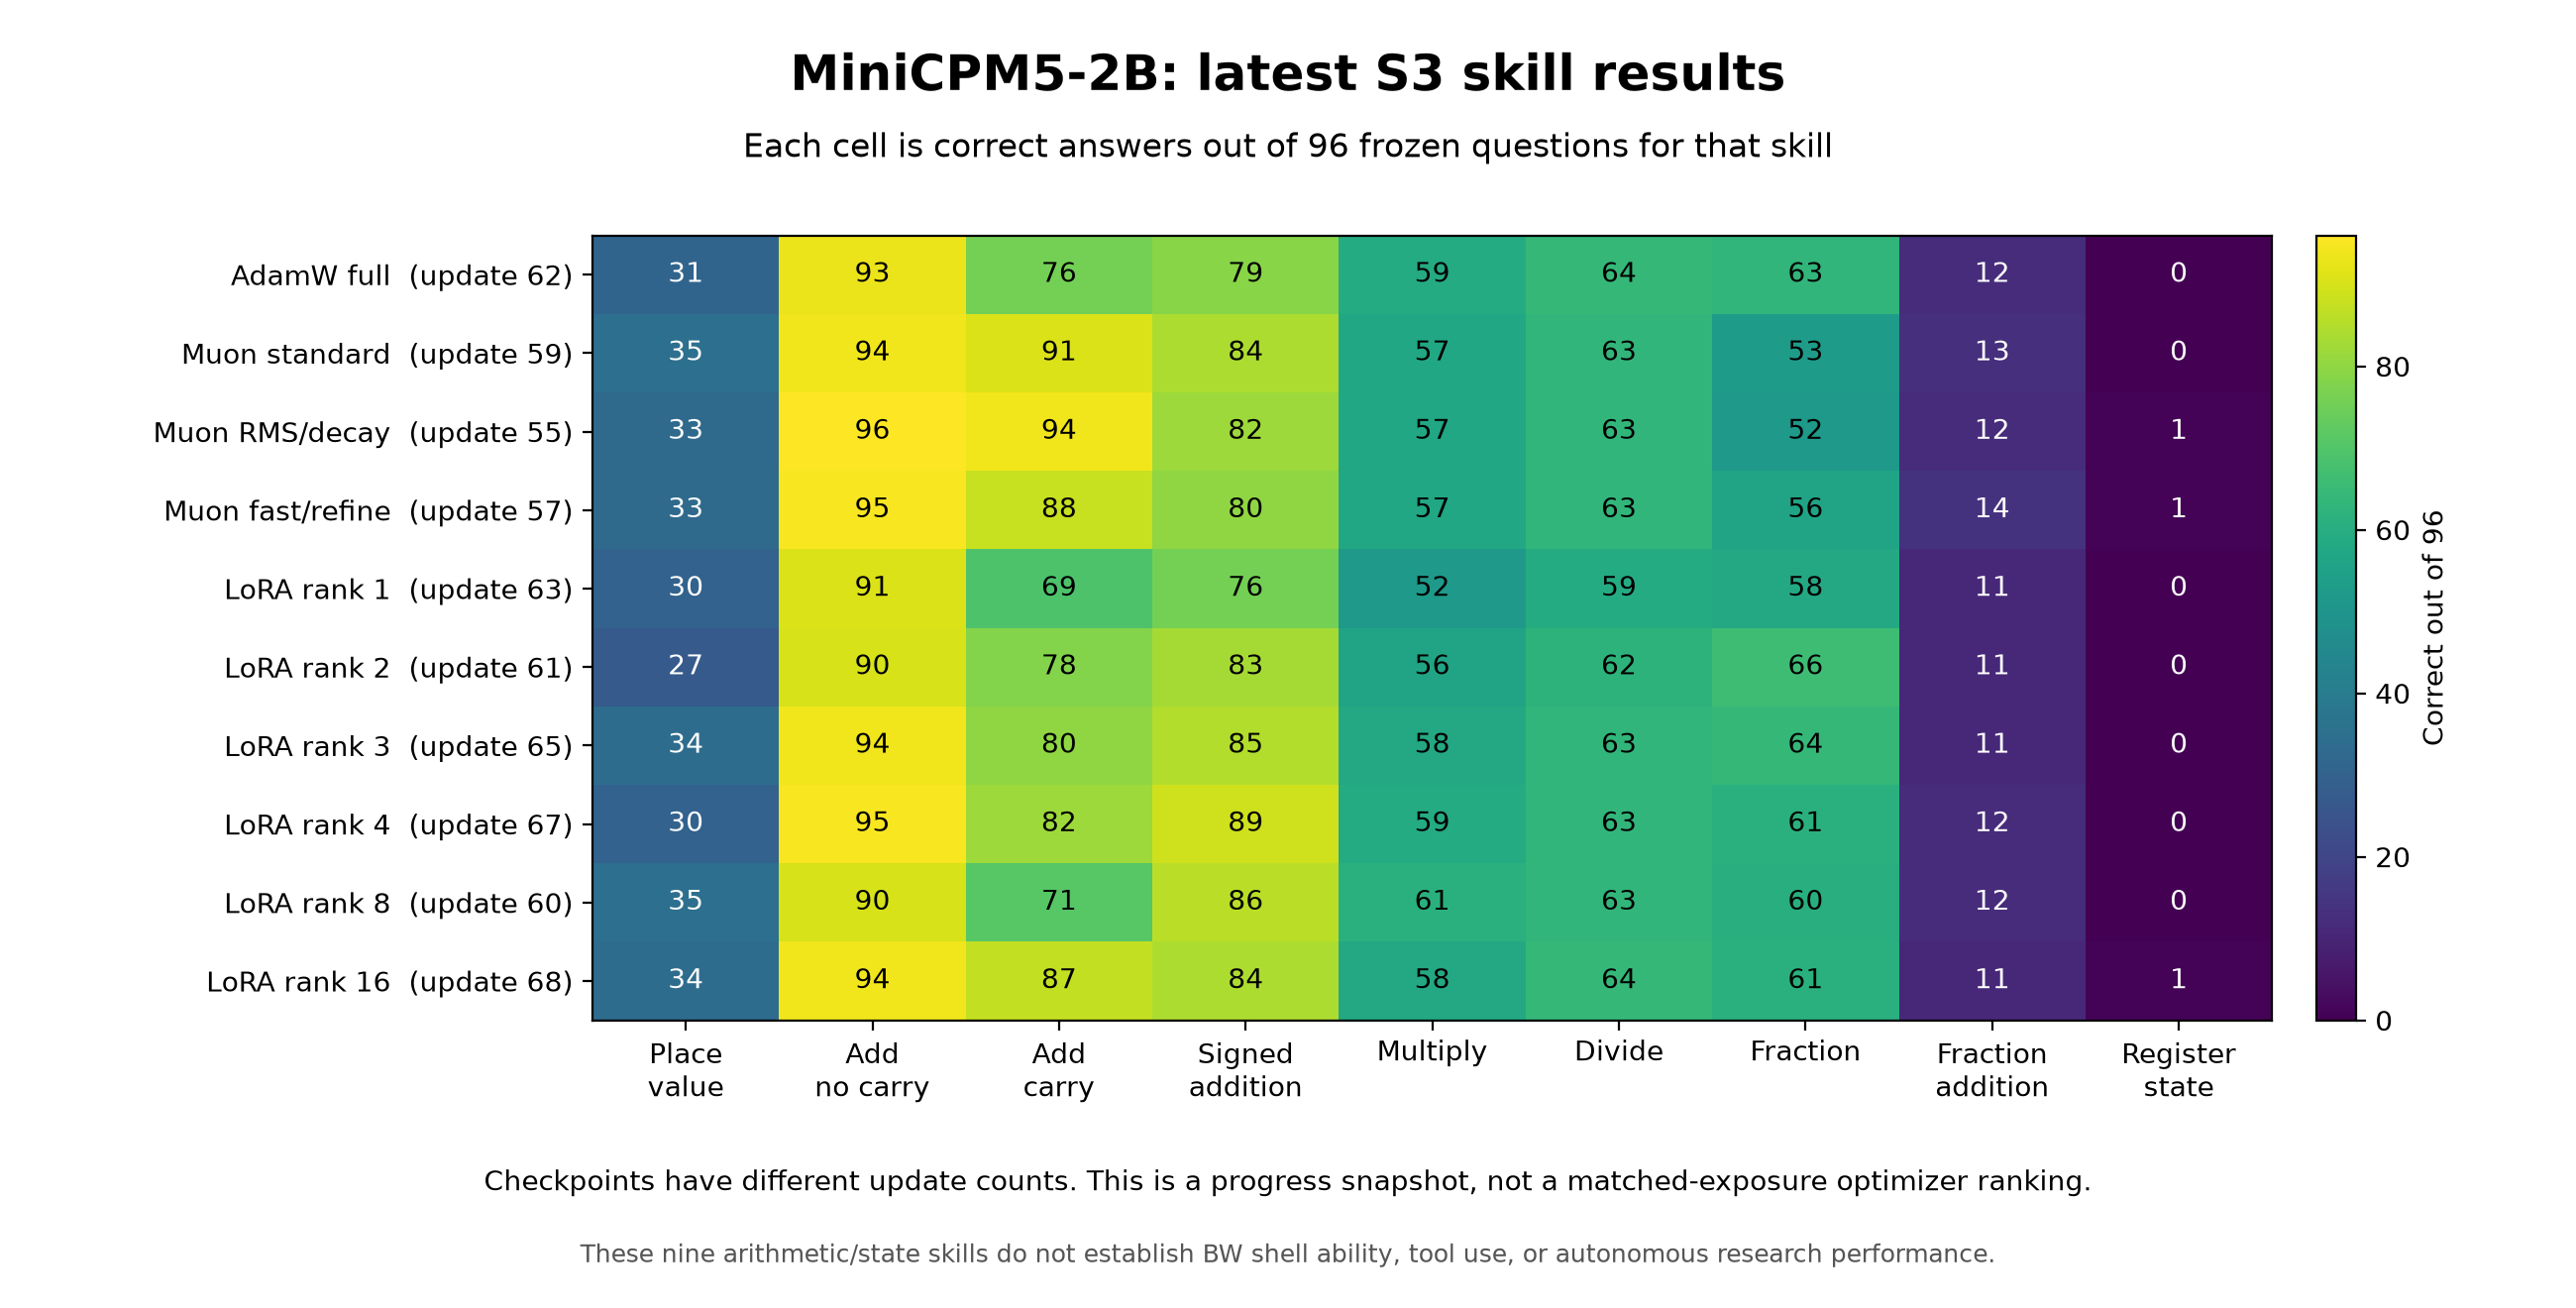

The file beside this chart, header and first rows:
arm, update, skill_id, cases, passed, finished
adamw-full, 62, math.add.carry, 96, 76, 96
adamw-full, 62, math.add.no_carry, 96, 93, 96
adamw-full, 62, math.add.signed, 96, 79, 96
adamw-full, 62, math.divide, 96, 64, 96
adamw-full, 62, math.fraction, 96, 63, 96
adamw-full, 62, math.fraction.add, 96, 12, 96
adamw-full, 62, math.multiply, 96, 59, 96
adamw-full, 62, math.place_value, 96, 31, 96
adamw-full, 62, state.registers, 96, 0, 96
adamw-lora-r1, 63, math.add.carry, 96, 69, 96
adamw-lora-r1, 63, math.add.no_carry, 96, 91, 96
adamw-lora-r1, 63, math.add.signed, 96, 76, 96
adamw-lora-r1, 63, math.divide, 96, 59, 96
adamw-lora-r1, 63, math.fraction, 96, 58, 96
adamw-lora-r1, 63, math.fraction.add, 96, 11, 94
adamw-lora-r1, 63, math.multiply, 96, 52, 96
adamw-lora-r1, 63, math.place_value, 96, 30, 96
adamw-lora-r1, 63, state.registers, 96, 0, 96
adamw-lora-r16, 68, math.add.carry, 96, 87, 96
adamw-lora-r16, 68, math.add.no_carry, 96, 94, 96
adamw-lora-r16, 68, math.add.signed, 96, 84, 96
adamw-lora-r16, 68, math.divide, 96, 64, 96
adamw-lora-r16, 68, math.fraction, 96, 61, 96
adamw-lora-r16, 68, math.fraction.add, 96, 11, 96
adamw-lora-r16, 68, math.multiply, 96, 58, 96
adamw-lora-r16, 68, math.place_value, 96, 34, 96
adamw-lora-r16, 68, state.registers, 96, 1, 96
adamw-lora-r2, 61, math.add.carry, 96, 78, 96
adamw-lora-r2, 61, math.add.no_carry, 96, 90, 96
adamw-lora-r2, 61, math.add.signed, 96, 83, 96
adamw-lora-r2, 61, math.divide, 96, 62, 96
adamw-lora-r2, 61, math.fraction, 96, 66, 96
adamw-lora-r2, 61, math.fraction.add, 96, 11, 96
adamw-lora-r2, 61, math.multiply, 96, 56, 96
adamw-lora-r2, 61, math.place_value, 96, 27, 96
adamw-lora-r2, 61, state.registers, 96, 0, 96
adamw-lora-r3, 65, math.add.carry, 96, 80, 96
adamw-lora-r3, 65, math.add.no_carry, 96, 94, 96
adamw-lora-r3, 65, math.add.signed, 96, 85, 96
adamw-lora-r3, 65, math.divide, 96, 63, 96
adamw-lora-r3, 65, math.fraction, 96, 64, 96
adamw-lora-r3, 65, math.fraction.add, 96, 11, 96
adamw-lora-r3, 65, math.multiply, 96, 58, 96
adamw-lora-r3, 65, math.place_value, 96, 34, 96
adamw-lora-r3, 65, state.registers, 96, 0, 96
adamw-lora-r4, 67, math.add.carry, 96, 82, 96
adamw-lora-r4, 67, math.add.no_carry, 96, 95, 96
adamw-lora-r4, 67, math.add.signed, 96, 89, 96
adamw-lora-r4, 67, math.divide, 96, 63, 96
adamw-lora-r4, 67, math.fraction, 96, 61, 96
adamw-lora-r4, 67, math.fraction.add, 96, 12, 96
adamw-lora-r4, 67, math.multiply, 96, 59, 96
adamw-lora-r4, 67, math.place_value, 96, 30, 96
adamw-lora-r4, 67, state.registers, 96, 0, 96
adamw-lora-r8, 60, math.add.carry, 96, 71, 96
adamw-lora-r8, 60, math.add.no_carry, 96, 90, 96
adamw-lora-r8, 60, math.add.signed, 96, 86, 96
adamw-lora-r8, 60, math.divide, 96, 63, 96
adamw-lora-r8, 60, math.fraction, 96, 60, 96
adamw-lora-r8, 60, math.fraction.add, 96, 12, 96
... 30 more rows
